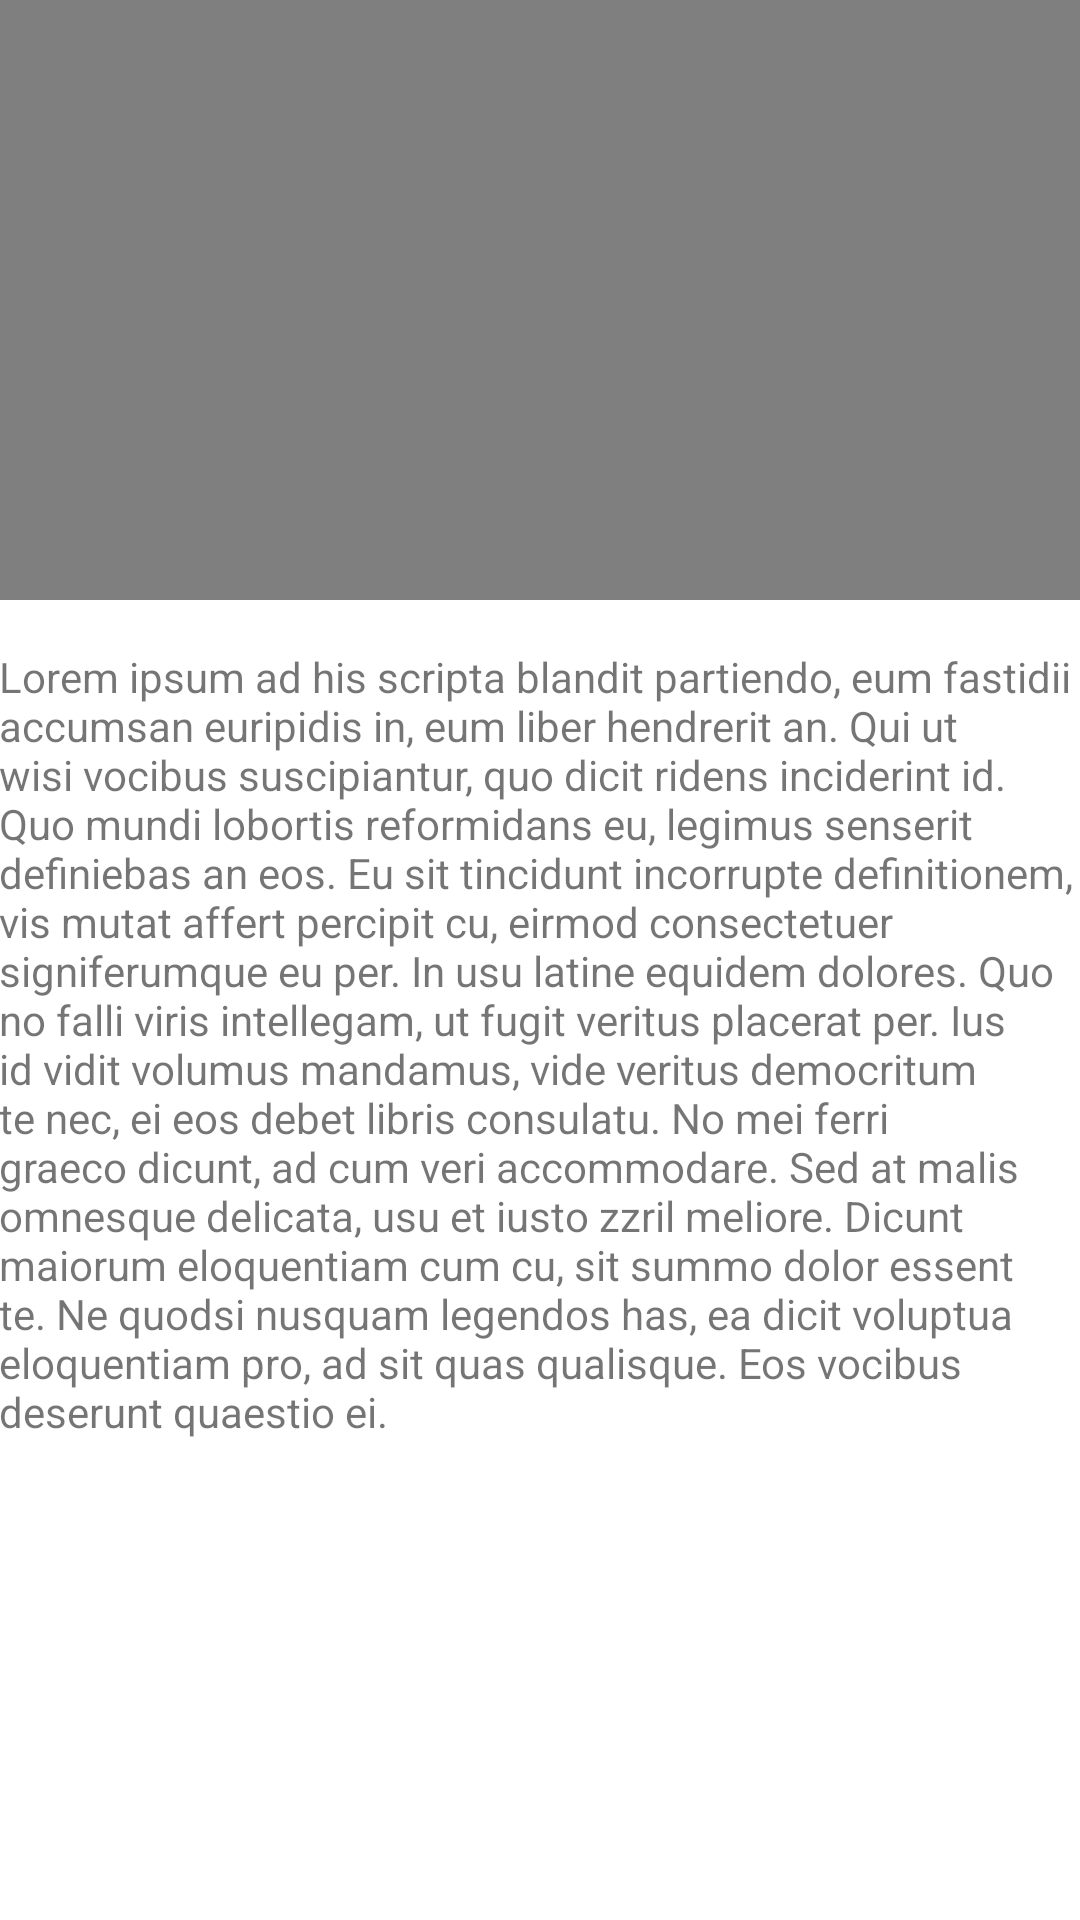

Android layout source for this screen:
<!-- AndroidManifest.xml: application theme AppTheme -->
<!-- res/layout/activity_multimedia.xml -->
<RelativeLayout xmlns:android="http://schemas.android.com/apk/res/android"
    xmlns:tools="http://schemas.android.com/tools"
    android:layout_width="match_parent"
    android:layout_height="match_parent"
    android:paddingLeft="@dimen/activity_horizontal_margin"
    android:paddingRight="@dimen/activity_horizontal_margin"
    android:paddingTop="@dimen/activity_vertical_margin"
    android:paddingBottom="@dimen/activity_vertical_margin"
    tools:context="pbe.upcstreamingservice.Multimedia">

    <VideoView
        android:layout_width="match_parent"
        android:layout_height="200dp"
        android:id="@+id/video"/>

    <ScrollView
        android:layout_width="wrap_content"
        android:layout_height="wrap_content"
        android:layout_below="@+id/video"
        >

        <TextView
            android:layout_width="match_parent"
            android:layout_height="wrap_content"
            android:id="@+id/mediaInfo"
            android:layout_marginTop="16dp"
            android:text="Lorem ipsum ad his scripta blandit partiendo, eum fastidii accumsan euripidis in, eum liber hendrerit an. Qui ut wisi vocibus suscipiantur, quo dicit ridens inciderint id. Quo mundi lobortis reformidans eu, legimus senserit definiebas an eos. Eu sit tincidunt incorrupte definitionem, vis mutat affert percipit cu, eirmod consectetuer signiferumque eu per. In usu latine equidem dolores. Quo no falli viris intellegam, ut fugit veritus placerat per.
Ius id vidit volumus mandamus, vide veritus democritum te nec, ei eos debet libris consulatu. No mei ferri graeco dicunt, ad cum veri accommodare. Sed at malis omnesque delicata, usu et iusto zzril meliore. Dicunt maiorum eloquentiam cum cu, sit summo dolor essent te. Ne quodsi nusquam legendos has, ea dicit voluptua eloquentiam pro, ad sit quas qualisque. Eos vocibus deserunt quaestio ei."/>

    </ScrollView>


</RelativeLayout>
<!-- resources referenced by this layout -->
<resources>
  <!-- drawable selectable_background_pbe (drawable) -->
  <?xml version="1.0" encoding="utf-8"?>
  <selector xmlns:android="http://schemas.android.com/apk/res/android"
          android:exitFadeDuration="@android:integer/config_mediumAnimTime" >
      <item android:state_pressed="false" android:state_focused="true" android:drawable="@drawable/list_focused_pbe" />
      <item android:state_pressed="true" android:drawable="@drawable/list_pressed_pbe" />
      <item android:drawable="@android:color/transparent" />
  </selector>
  <style name="PopupMenu.Pbe" parent="@style/Widget.AppCompat.PopupMenu">
          <item name="android:popupBackground">@drawable/menu_dropdown_panel_pbe</item>
      </style>
  <style name="DropDownListView.Pbe" parent="@style/Widget.AppCompat.ListView.DropDown">
          <item name="android:listSelector">@drawable/selectable_background_pbe</item>
      </style>
  <style name="ActionBarTabStyle.Pbe" parent="@style/Widget.AppCompat.ActionBar.TabView">
          <item name="android:background">@drawable/tab_indicator_ab_pbe</item>
      </style>
  <style name="DropDownNav.Pbe" parent="@style/Widget.AppCompat.Spinner.DropDown.ActionBar">
          <item name="android:background">@drawable/spinner_background_ab_pbe</item>
          <item name="android:popupBackground">@drawable/menu_dropdown_panel_pbe</item>
          <item name="android:dropDownSelector">@drawable/selectable_background_pbe</item>
      </style>
  <style name="ActionBar.Solid.Pbe" parent="@style/Widget.AppCompat.Light.ActionBar.Solid.Inverse">
          <item name="background">@drawable/ab_solid_pbe</item>
          <item name="backgroundStacked">@drawable/ab_stacked_solid_pbe</item>
          <item name="backgroundSplit">@drawable/ab_bottom_solid_pbe</item>
          <item name="progressBarStyle">@style/ProgressBar.Pbe</item>
      </style>
  <style name="ActionButton.CloseMode.Pbe" parent="@style/Widget.AppCompat.ActionButton.CloseMode">
          <item name="android:background">@drawable/btn_cab_done_pbe</item>
      </style>
  <style name="Theme.Pbe.Widget" parent="@style/Theme.AppCompat">
          <item name="popupMenuStyle">@style/PopupMenu.Pbe</item>
          <item name="dropDownListViewStyle">@style/DropDownListView.Pbe</item>
      </style>
  <!-- drawable spinner_background_ab_pbe (drawable) -->
  <?xml version="1.0" encoding="utf-8"?>
  <selector xmlns:android="http://schemas.android.com/apk/res/android">
      <item android:state_enabled="false"
          android:drawable="@drawable/spinner_ab_disabled_pbe" />
      <item android:state_pressed="true"
          android:drawable="@drawable/spinner_ab_pressed_pbe" />
      <item android:state_pressed="false" android:state_focused="true"
          android:drawable="@drawable/spinner_ab_focused_pbe" />
      <item android:drawable="@drawable/spinner_ab_default_pbe" />
  </selector>
  <style name="ProgressBar.Pbe" parent="@style/Widget.AppCompat.ProgressBar.Horizontal">
          <item name="android:progressDrawable">@drawable/progress_horizontal_pbe</item>
      </style>
  <!-- drawable btn_cab_done_pbe (drawable) -->
  <?xml version="1.0" encoding="utf-8"?>
  <selector xmlns:android="http://schemas.android.com/apk/res/android">
      <item android:state_pressed="true"
          android:drawable="@drawable/btn_cab_done_pressed_pbe" />
      <item android:state_focused="true" android:state_enabled="true"
          android:drawable="@drawable/btn_cab_done_focused_pbe" />
      <item android:state_enabled="true"
          android:drawable="@drawable/btn_cab_done_default_pbe" />
  </selector>
</resources>
